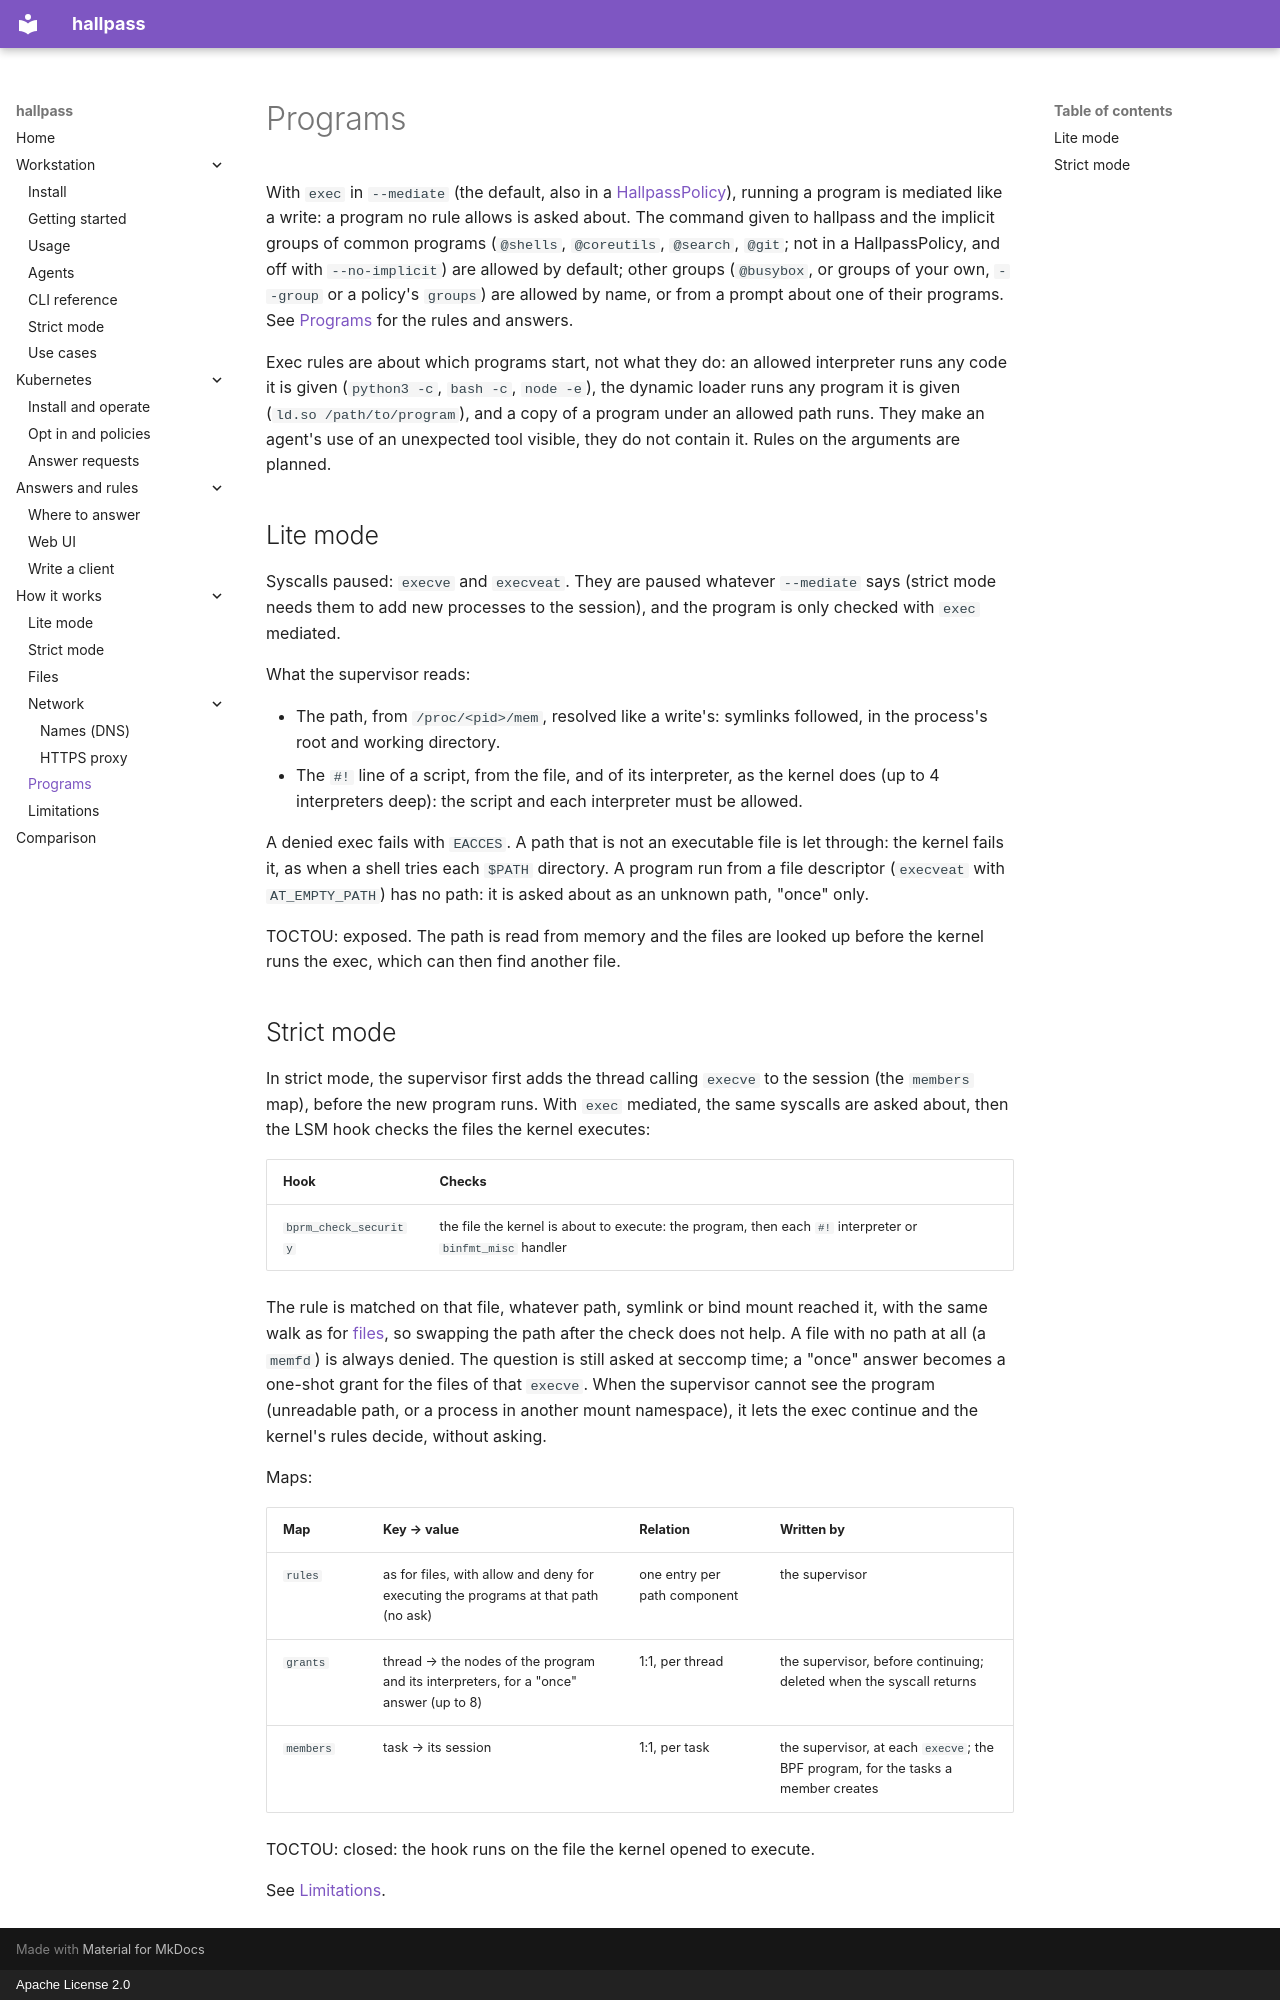

repository: alban/hallpass · page: how-it-works/exec/index.html · generator: mkdocs · copyright: Apache License 2.0

# Programs

With `exec` in `--mediate` (the default, also in a [HallpassPolicy](../kubernetes/policies.md)), running a program is mediated like a write: a program no rule allows is asked about. The command given to hallpass and the implicit groups of common programs (`@shells`, `@coreutils`, `@search`, `@git`; not in a HallpassPolicy, and off with `--no-implicit`) are allowed by default; other groups (`@busybox`, or groups of your own, `--group` or a policy's `groups`) are allowed by name, or from a prompt about one of their programs. See [Programs](../workstation/usage.md#programs) for the rules and answers.

Exec rules are about which programs start, not what they do: an allowed interpreter runs any code it is given (`python3 -c`, `bash -c`, `node -e`), the dynamic loader runs any program it is given (`ld.so /path/to/program`), and a copy of a program under an allowed path runs. They make an agent's use of an unexpected tool visible, they do not contain it. Rules on the arguments are planned.

## Lite mode

Syscalls paused: `execve` and `execveat`. They are paused whatever `--mediate` says (strict mode needs them to add new processes to the session), and the program is only checked with `exec` mediated.

What the supervisor reads:

- The path, from `/proc/<pid>/mem`, resolved like a write's: symlinks followed, in the process's root and working directory.
- The `#!` line of a script, from the file, and of its interpreter, as the kernel does (up to 4 interpreters deep): the script and each interpreter must be allowed.

A denied exec fails with `EACCES`. A path that is not an executable file is let through: the kernel fails it, as when a shell tries each `$PATH` directory. A program run from a file descriptor (`execveat` with `AT_EMPTY_PATH`) has no path: it is asked about as an unknown path, "once" only.

TOCTOU: exposed. The path is read from memory and the files are looked up before the kernel runs the exec, which can then find another file.

## Strict mode

In strict mode, the supervisor first adds the thread calling `execve` to the session (the `members` map), before the new program runs. With `exec` mediated, the same syscalls are asked about, then the LSM hook checks the files the kernel executes:

| Hook | Checks |
|---|---|
| `bprm_check_security` | the file the kernel is about to execute: the program, then each `#!` interpreter or `binfmt_misc` handler |

The rule is matched on that file, whatever path, symlink or bind mount reached it, with the same walk as for [files](files.md#strict-mode), so swapping the path after the check does not help. A file with no path at all (a `memfd`) is always denied. The question is still asked at seccomp time; a "once" answer becomes a one-shot grant for the files of that `execve`. When the supervisor cannot see the program (unreadable path, or a process in another mount namespace), it lets the exec continue and the kernel's rules decide, without asking.

Maps:

| Map | Key → value | Relation | Written by |
|---|---|---|---|
| `rules` | as for files, with allow and deny for executing the programs at that path (no ask) | one entry per path component | the supervisor |
| `grants` | thread → the nodes of the program and its interpreters, for a "once" answer (up to 8) | 1:1, per thread | the supervisor, before continuing; deleted when the syscall returns |
| `members` | task → its session | 1:1, per task | the supervisor, at each `execve`; the BPF program, for the tasks a member creates |

TOCTOU: closed: the hook runs on the file the kernel opened to execute.

See [Limitations](limitations.md#programs).
